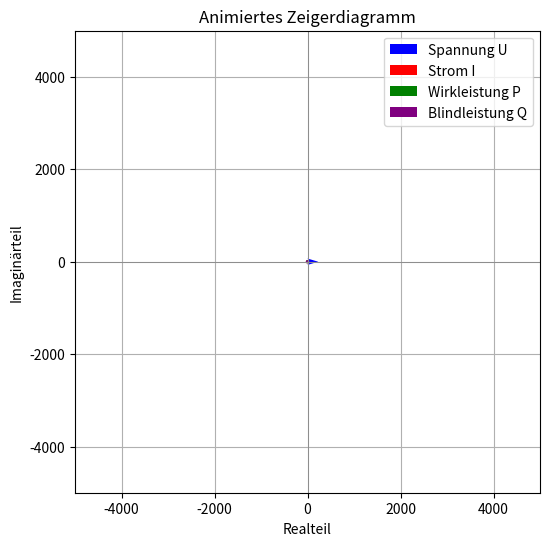

This chart was generated by the following Python code:
import numpy as np
import matplotlib.pyplot as plt
import matplotlib.animation as animation

# Parameter: Spannung, Strom und Startwinkel
U = 230  # Spannung (V)
I = 10   # Strom (A)
phi_max = np.radians(90)  # Maximaler Phasenwinkel (90°)
frames = 100  # Anzahl der Animationsschritte

# Erstellen der Grafik
fig, ax = plt.subplots(figsize=(6, 6))
ax.set_xlim(-1.2 * U, 1.2 * U)
ax.set_ylim(-1.2 * U, 1.2 * U)
ax.set_xlabel("Realteil")
ax.set_ylabel("Imaginärteil")
ax.axhline(0, color='gray', linewidth=0.5)
ax.axvline(0, color='gray', linewidth=0.5)
ax.set_title("Animiertes Zeigerdiagramm")

# Pfeile für Spannung, Strom, P und Q
spg_arrow = ax.quiver(0, 0, U, 0, angles='xy', scale_units='xy', scale=1, color='blue', label="Spannung U")
strom_arrow = ax.quiver(0, 0, 0, 0, angles='xy', scale_units='xy', scale=1, color='red', label="Strom I")
p_arrow = ax.quiver(0, 0, 0, 0, angles='xy', scale_units='xy', scale=1, color='green', label="Wirkleistung P")
q_arrow = ax.quiver(0, 0, 0, 0, angles='xy', scale_units='xy', scale=1, color='purple', label="Blindleistung Q")

# Textfelder für P und Q
p_text = ax.text(10, -20, "", fontsize=12, color="green")
q_text = ax.text(10, 20, "", fontsize=12, color="purple")

# Animationsfunktion
def update(frame):
    phi = np.radians(frame * (90 / frames))  # Phasenwinkel von 0° bis 90°
    
    # Stromkomponenten berechnen
    I_x, I_y = I * np.cos(phi), I * np.sin(phi)
    
    # Wirkleistung P und Blindleistung Q berechnen
    P = U * I * np.cos(phi)
    Q = U * I * np.sin(phi)
    
    # Zeiger aktualisieren
    strom_arrow.set_UVC(I_x, I_y)
    p_arrow.set_UVC(P, 0)
    q_arrow.set_offsets((P, 0))
    q_arrow.set_UVC(0, Q)

    # Text aktualisieren
    p_text.set_text(f"P = {P:.1f} W")
    p_text.set_position((P / 2, -20))
    
    q_text.set_text(f"Q = {Q:.1f} var")
    q_text.set_position((P + 10, Q / 2))
    
    return strom_arrow, p_arrow, q_arrow, p_text, q_text

# Animation starten
ani = animation.FuncAnimation(fig, update, frames=frames, interval=50, blit=False)

# Legende & Diagramm anzeigen

ax.legend()
plt.xlim(-5000, 5000)
plt.ylim(-5000, 5000)
plt.grid()
plt.show()